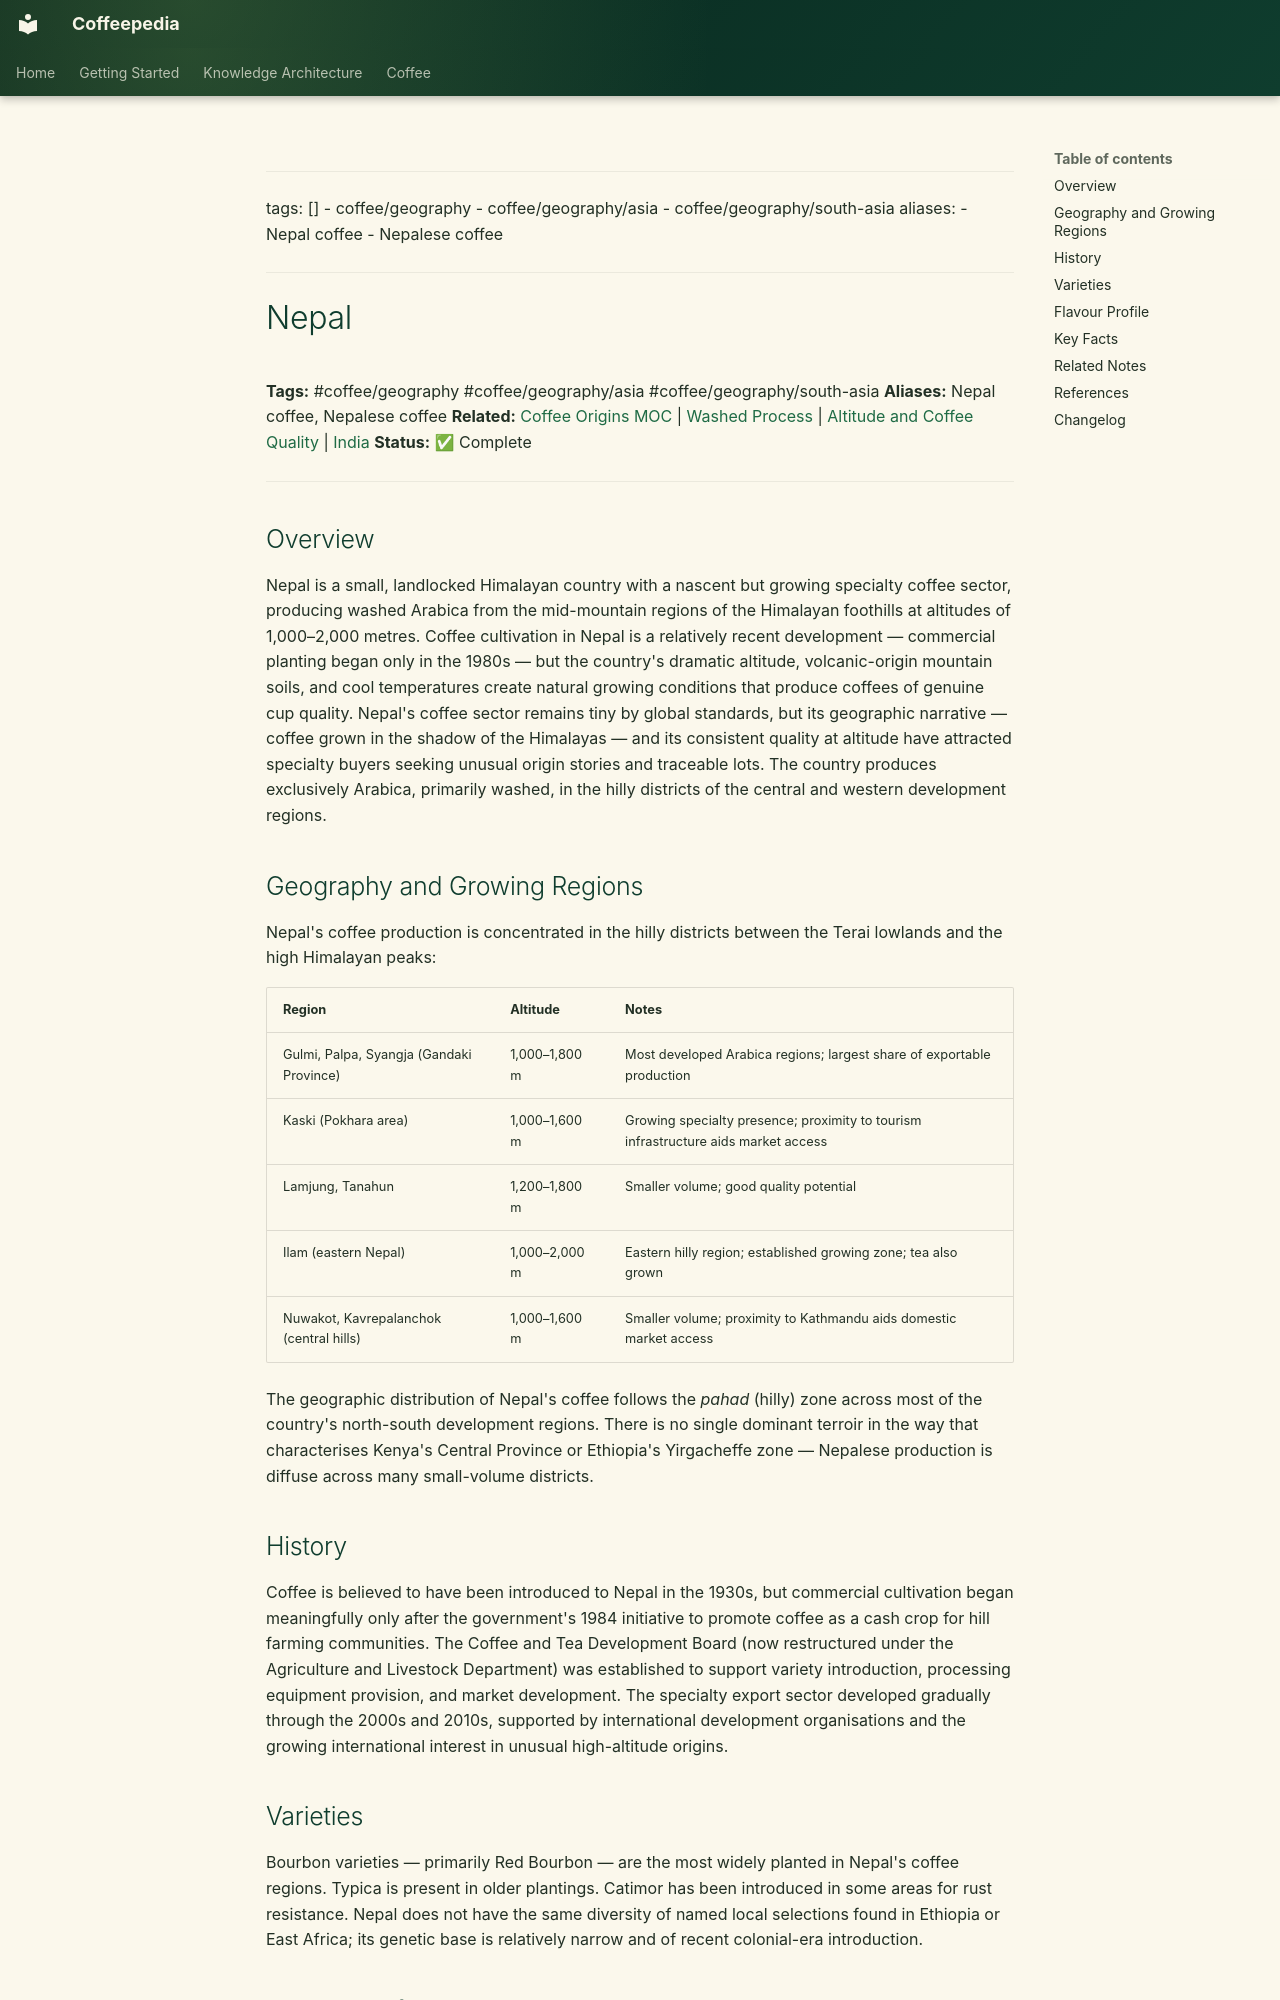

repository: Vauldt/all-about-coffee · page: coffee/coffee-geography/nepal/index.html · generator: mkdocs

---
tags: []
  - coffee/geography
  - coffee/geography/asia
  - coffee/geography/south-asia
aliases:
  - Nepal coffee
  - Nepalese coffee
---

# Nepal

**Tags:** #coffee/geography #coffee/geography/asia #coffee/geography/south-asia
**Aliases:** Nepal coffee, Nepalese coffee
**Related:** [Coffee Origins MOC](../maps-of-content/coffee-origins-moc.md) | [Washed Process](../coffee-processing/washed-process.md) | [Altitude and Coffee Quality](../altitude-and-coffee-quality.md) | [India](india.md)
**Status:** ✅ Complete

---

## Overview

Nepal is a small, landlocked Himalayan country with a nascent but growing specialty coffee sector, producing washed Arabica from the mid-mountain regions of the Himalayan foothills at altitudes of 1,000–2,000 metres. Coffee cultivation in Nepal is a relatively recent development — commercial planting began only in the 1980s — but the country's dramatic altitude, volcanic-origin mountain soils, and cool temperatures create natural growing conditions that produce coffees of genuine cup quality. Nepal's coffee sector remains tiny by global standards, but its geographic narrative — coffee grown in the shadow of the Himalayas — and its consistent quality at altitude have attracted specialty buyers seeking unusual origin stories and traceable lots. The country produces exclusively Arabica, primarily washed, in the hilly districts of the central and western development regions.

## Geography and Growing Regions

Nepal's coffee production is concentrated in the hilly districts between the Terai lowlands and the high Himalayan peaks:

| Region | Altitude | Notes |
| :--- | :--- | :--- |
| Gulmi, Palpa, Syangja (Gandaki Province) | 1,000–1,800 m | Most developed Arabica regions; largest share of exportable production |
| Kaski (Pokhara area) | 1,000–1,600 m | Growing specialty presence; proximity to tourism infrastructure aids market access |
| Lamjung, Tanahun | 1,200–1,800 m | Smaller volume; good quality potential |
| Ilam (eastern Nepal) | 1,000–2,000 m | Eastern hilly region; established growing zone; tea also grown |
| Nuwakot, Kavrepalanchok (central hills) | 1,000–1,600 m | Smaller volume; proximity to Kathmandu aids domestic market access |

The geographic distribution of Nepal's coffee follows the *pahad* (hilly) zone across most of the country's north-south development regions. There is no single dominant terroir in the way that characterises Kenya's Central Province or Ethiopia's Yirgacheffe zone — Nepalese production is diffuse across many small-volume districts.

## History

Coffee is believed to have been introduced to Nepal in the 1930s, but commercial cultivation began meaningfully only after the government's 1984 initiative to promote coffee as a cash crop for hill farming communities. The Coffee and Tea Development Board (now restructured under the Agriculture and Livestock Department) was established to support variety introduction, processing equipment provision, and market development. The specialty export sector developed gradually through the 2000s and 2010s, supported by international development organisations and the growing international interest in unusual high-altitude origins.
